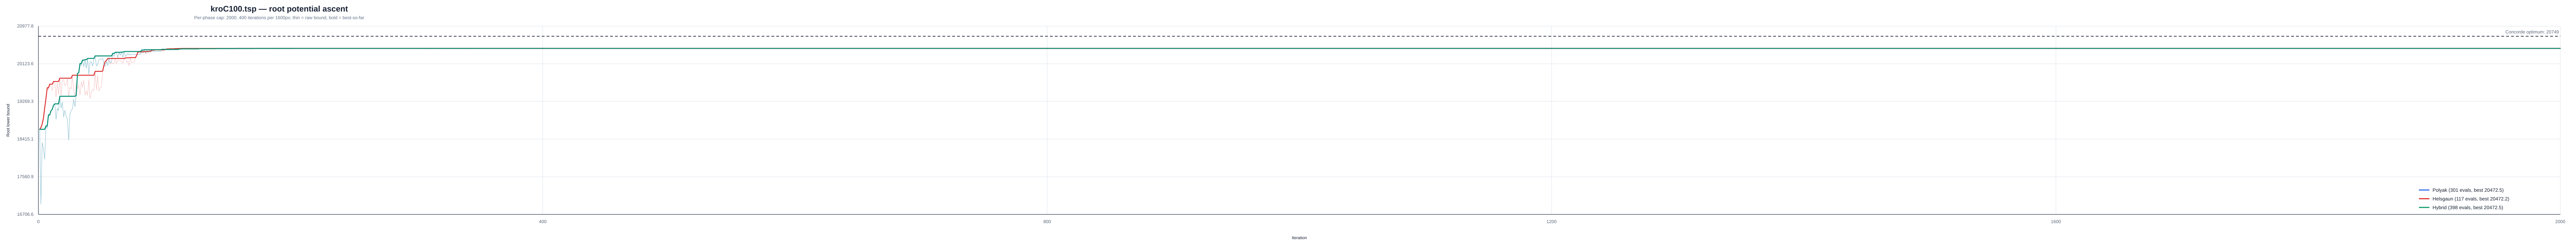

Data behind this chart, as committed beside it:
instance, strategy, iteration, phase, phase_iteration, lower_bound, best_lower_bound, concorde_optimum
/Users/a/Ayanami/code/TSP/data/classic/t…, polyak, 1, polyak, 1, 18637, 18637, 20749
/Users/a/Ayanami/code/TSP/data/classic/t…, polyak, 2, polyak, 2, 16935, 18637, 20749
/Users/a/Ayanami/code/TSP/data/classic/t…, polyak, 3, polyak, 3, 18339, 18637, 20749
/Users/a/Ayanami/code/TSP/data/classic/t…, polyak, 4, polyak, 4, 18192, 18637, 20749
/Users/a/Ayanami/code/TSP/data/classic/t…, polyak, 5, polyak, 5, 17957, 18637, 20749
/Users/a/Ayanami/code/TSP/data/classic/t…, polyak, 6, polyak, 6, 18713, 18713, 20749
/Users/a/Ayanami/code/TSP/data/classic/t…, polyak, 7, polyak, 7, 18664, 18713, 20749
/Users/a/Ayanami/code/TSP/data/classic/t…, polyak, 8, polyak, 8, 18965, 18965, 20749
/Users/a/Ayanami/code/TSP/data/classic/t…, polyak, 9, polyak, 9, 18945, 18965, 20749
/Users/a/Ayanami/code/TSP/data/classic/t…, polyak, 10, polyak, 10, 19058, 19058, 20749
/Users/a/Ayanami/code/TSP/data/classic/t…, polyak, 11, polyak, 11, 19091, 19091, 20749
/Users/a/Ayanami/code/TSP/data/classic/t…, polyak, 12, polyak, 12, 19184, 19184, 20749
/Users/a/Ayanami/code/TSP/data/classic/t…, polyak, 13, polyak, 13, 19215, 19215, 20749
/Users/a/Ayanami/code/TSP/data/classic/t…, polyak, 14, polyak, 14, 18863, 19215, 20749
/Users/a/Ayanami/code/TSP/data/classic/t…, polyak, 15, polyak, 15, 19112, 19215, 20749
/Users/a/Ayanami/code/TSP/data/classic/t…, polyak, 16, polyak, 16, 19059, 19215, 20749
/Users/a/Ayanami/code/TSP/data/classic/t…, polyak, 17, polyak, 17, 19387, 19387, 20749
/Users/a/Ayanami/code/TSP/data/classic/t…, polyak, 18, polyak, 18, 19116, 19387, 20749
/Users/a/Ayanami/code/TSP/data/classic/t…, polyak, 19, polyak, 19, 19252, 19387, 20749
/Users/a/Ayanami/code/TSP/data/classic/t…, polyak, 20, polyak, 20, 18917, 19387, 20749
/Users/a/Ayanami/code/TSP/data/classic/t…, polyak, 21, polyak, 21, 19069, 19387, 20749
/Users/a/Ayanami/code/TSP/data/classic/t…, polyak, 22, polyak, 22, 18937, 19387, 20749
/Users/a/Ayanami/code/TSP/data/classic/t…, polyak, 23, polyak, 23, 18866, 19387, 20749
/Users/a/Ayanami/code/TSP/data/classic/t…, polyak, 24, polyak, 24, 18389, 19387, 20749
/Users/a/Ayanami/code/TSP/data/classic/t…, polyak, 25, polyak, 25, 18972, 19387, 20749
/Users/a/Ayanami/code/TSP/data/classic/t…, polyak, 26, polyak, 26, 19071, 19387, 20749
/Users/a/Ayanami/code/TSP/data/classic/t…, polyak, 27, polyak, 27, 19098, 19387, 20749
/Users/a/Ayanami/code/TSP/data/classic/t…, polyak, 28, polyak, 28, 19309, 19387, 20749
/Users/a/Ayanami/code/TSP/data/classic/t…, polyak, 29, polyak, 29, 19150, 19387, 20749
/Users/a/Ayanami/code/TSP/data/classic/t…, polyak, 30, polyak, 30, 19407, 19407, 20749
/Users/a/Ayanami/code/TSP/data/classic/t…, polyak, 31, polyak, 31, 19905, 19905, 20749
/Users/a/Ayanami/code/TSP/data/classic/t…, polyak, 32, polyak, 32, 19919, 19919, 20749
/Users/a/Ayanami/code/TSP/data/classic/t…, polyak, 33, polyak, 33, 20131, 20131, 20749
/Users/a/Ayanami/code/TSP/data/classic/t…, polyak, 34, polyak, 34, 20086, 20131, 20749
/Users/a/Ayanami/code/TSP/data/classic/t…, polyak, 35, polyak, 35, 20207, 20207, 20749
/Users/a/Ayanami/code/TSP/data/classic/t…, polyak, 36, polyak, 36, 20053, 20207, 20749
/Users/a/Ayanami/code/TSP/data/classic/t…, polyak, 37, polyak, 37, 20218, 20218, 20749
/Users/a/Ayanami/code/TSP/data/classic/t…, polyak, 38, polyak, 38, 20024, 20218, 20749
/Users/a/Ayanami/code/TSP/data/classic/t…, polyak, 39, polyak, 39, 20244, 20244, 20749
/Users/a/Ayanami/code/TSP/data/classic/t…, polyak, 40, polyak, 40, 19889, 20244, 20749
/Users/a/Ayanami/code/TSP/data/classic/t…, polyak, 41, polyak, 41, 20171, 20244, 20749
/Users/a/Ayanami/code/TSP/data/classic/t…, polyak, 42, polyak, 42, 20166, 20244, 20749
/Users/a/Ayanami/code/TSP/data/classic/t…, polyak, 43, polyak, 43, 20072, 20244, 20749
/Users/a/Ayanami/code/TSP/data/classic/t…, polyak, 44, polyak, 44, 20215, 20244, 20749
/Users/a/Ayanami/code/TSP/data/classic/t…, polyak, 45, polyak, 45, 20303, 20303, 20749
/Users/a/Ayanami/code/TSP/data/classic/t…, polyak, 46, polyak, 46, 20075, 20303, 20749
/Users/a/Ayanami/code/TSP/data/classic/t…, polyak, 47, polyak, 47, 20099, 20303, 20749
/Users/a/Ayanami/code/TSP/data/classic/t…, polyak, 48, polyak, 48, 20221, 20303, 20749
/Users/a/Ayanami/code/TSP/data/classic/t…, polyak, 49, polyak, 49, 20230, 20303, 20749
/Users/a/Ayanami/code/TSP/data/classic/t…, polyak, 50, polyak, 50, 20226, 20303, 20749
/Users/a/Ayanami/code/TSP/data/classic/t…, polyak, 51, polyak, 51, 20249, 20303, 20749
/Users/a/Ayanami/code/TSP/data/classic/t…, polyak, 52, polyak, 52, 20109, 20303, 20749
/Users/a/Ayanami/code/TSP/data/classic/t…, polyak, 53, polyak, 53, 20064, 20303, 20749
/Users/a/Ayanami/code/TSP/data/classic/t…, polyak, 54, polyak, 54, 20178, 20303, 20749
/Users/a/Ayanami/code/TSP/data/classic/t…, polyak, 55, polyak, 55, 20089, 20303, 20749
/Users/a/Ayanami/code/TSP/data/classic/t…, polyak, 56, polyak, 56, 20251, 20303, 20749
/Users/a/Ayanami/code/TSP/data/classic/t…, polyak, 57, polyak, 57, 20145, 20303, 20749
/Users/a/Ayanami/code/TSP/data/classic/t…, polyak, 58, polyak, 58, 20162, 20303, 20749
/Users/a/Ayanami/code/TSP/data/classic/t…, polyak, 59, polyak, 59, 20360, 20360, 20749
/Users/a/Ayanami/code/TSP/data/classic/t…, polyak, 60, polyak, 60, 20290, 20360, 20749
... 756 more rows
